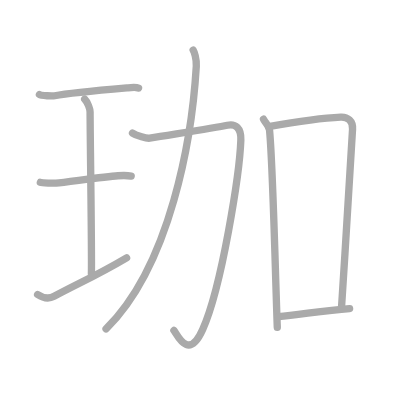
t = 0.00 s
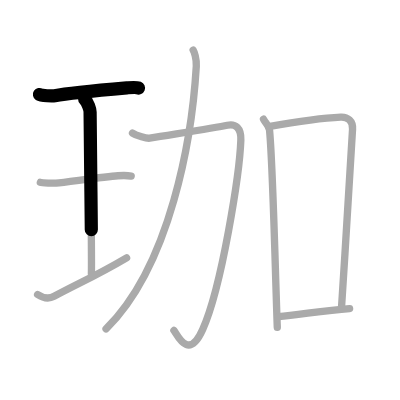
t = 1.75 s
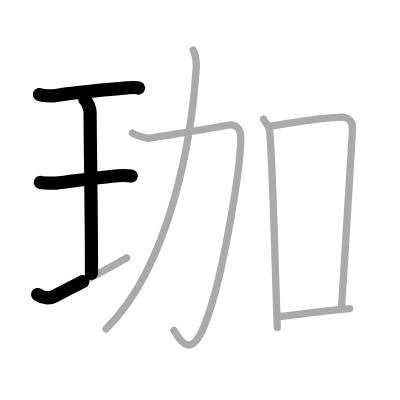
t = 3.50 s
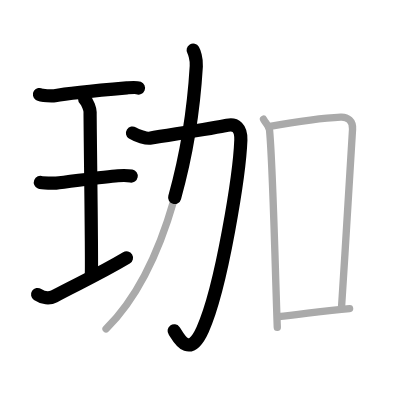
t = 5.50 s
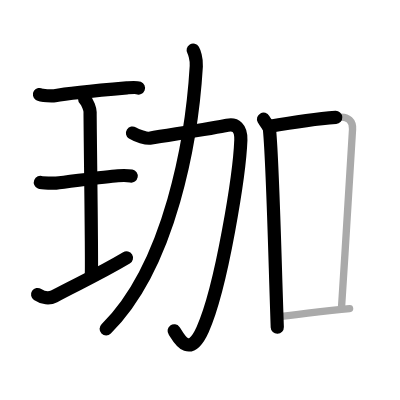
t = 7.25 s
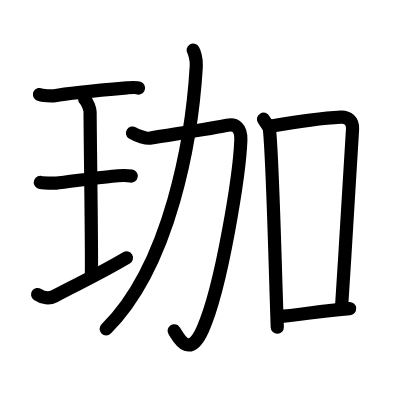
t = 9.00 s

The animated SVG that drew these frames (rendered in a browser with its animation timeline set to each time). Animation: 9 SMIL elements (animate=9); one cycle of 9.00 s.

<?xml version="1.0" standalone="no"?>
<!DOCTYPE svg PUBLIC "-//W3C//DTD SVG 1.1//EN"   "http://www.w3.org/Graphics/SVG/1.1/DTD/svg11.dtd">
<svg width="400px" height="400px"  version="1.1" xmlns="http://www.w3.org/2000/svg">
  <defs>
    <marker id="Triangle" viewBox="0 0 10 10" refX="0" refY="5" markerUnits="strokeWidth" markerWidth="3" style="stroke-opacity:0%;fill:#aaaaaa;" markerHeight="2" orient="auto">
      <path d="M 0 0 L 10 5 L 0 10 z" />
    </marker>
    
    <marker id="Arrow" viewBox="0 0 10 10" refX="5" refY="5" markerUnits="strokeWidth" markerWidth="1.8" style="stroke-opacity:0%;fill:#770000;" markerHeight="2" orient="auto">
      <path d="M 0 4 L 6 4 L 4 1 L 10 5 L 4 9 L 6 6 L 0 6 z" />
        <circle cx="5" cy="5" r="5" />
      </marker>
    
    <marker id="TriangleRed" viewBox="0 0 10 10" refX="0" refY="5" markerUnits="strokeWidth" markerWidth="3" style="stroke-opacity:0%;fill:#CC0000;" markerHeight="2" orient="auto">
      <path d="M 0 0 L 10 5 L 0 10 z" />
    </marker>
    
    <marker id="ArrowRed" viewBox="0 0 10 10" refX="5" refY="5" markerUnits="strokeWidth" markerWidth="1.8" style="stroke-opacity:0%;fill:#CC0000;" markerHeight="2" orient="auto">
      <path d="M 0 4 L 6 4 L 4 1 L 10 5 L 4 9 L 6 6 L 0 6 z" />
        <circle cx="5" cy="5" r="5" />
      </marker>
    
  </defs>
  
  <path style="fill:#ffffff; fill-opacity:100%; fill-rule:evenodd; stroke-width:0;" d="M 0 0 L 400px 0 L 400px 400px L 0 400px L 0 0" />

  <g transform="scale(3.6697247706422 3.6697247706422)">
<path style="fill:none; fill-opacity:0%; fill-rule:evenodd; stroke:#aaaaaa; stroke-opacity:100%; stroke-width: 1.5pt; stroke-linejoin:round; stroke-linecap:round;" d="M10.75 25.75c0.56 0.37 3.6 0.45 4.16 0.34c2.63-0.5 13.34-1.59 19.66-2.14c0.86-0.07 2.46-0.26 3.18 0.04"></path>
<path style="fill:none; fill-opacity:0%; fill-rule:evenodd; stroke:#aaaaaa; stroke-opacity:100%; stroke-width: 1.5pt; stroke-linejoin:round; stroke-linecap:round;" d="M23.07 27.02c0.87 0.88 1.48 2.78 1.48 3.48c0 5.95 0.52 40.12 0.35 44.07"></path>
<path style="fill:none; fill-opacity:0%; fill-rule:evenodd; stroke:#aaaaaa; stroke-opacity:100%; stroke-width: 1.5pt; stroke-linejoin:round; stroke-linecap:round;" d="M11 49.71c0.47 0.19 3.8 0.22 4.28 0.18c2.77-0.25 13-1.73 16.84-2c0.59-0.04 2.74-0.08 3.63 0.09"></path>
<path style="fill:none; fill-opacity:0%; fill-rule:evenodd; stroke:#aaaaaa; stroke-opacity:100%; stroke-width: 1.5pt; stroke-linejoin:round; stroke-linecap:round;" d="M10.25 80.25c1.5 1 3.22 1.19 4.5 0.5c6-3.25 11.75-5.75 19.75-10.5"></path>
<path style="fill:none; fill-opacity:0%; fill-rule:evenodd; stroke:#aaaaaa; stroke-opacity:100%; stroke-width: 1.5pt; stroke-linejoin:round; stroke-linecap:round;" d="M36.11 36.26c1.14 0.74 3.9 1.52 4.67 1.39c6.97-1.15 17.8-2.78 21.17-3.52c2.19-0.48 3.8 0.67 3.68 4.05C65.3 47.08 60.5 78 55.23 89.77c-3.93 8.78-6.96 1.33-7.84 0.28"></path>
<path style="fill:none; fill-opacity:0%; fill-rule:evenodd; stroke:#aaaaaa; stroke-opacity:100%; stroke-width: 1.5pt; stroke-linejoin:round; stroke-linecap:round;" d="M52.64 13.68c0.25 0.42 0.97 2.26 0.85 4.36c-1.16 19.54-6.99 54.21-24.59 71.6"></path>
<path style="fill:none; fill-opacity:0%; fill-rule:evenodd; stroke:#aaaaaa; stroke-opacity:100%; stroke-width: 1.5pt; stroke-linejoin:round; stroke-linecap:round;" d="M71.81 32.48c0.69 1.27 1.53 1.77 1.64 2.98c0.91 9.59 1.49 36.53 2.11 53.75"></path>
<path style="fill:none; fill-opacity:0%; fill-rule:evenodd; stroke:#aaaaaa; stroke-opacity:100%; stroke-width: 1.5pt; stroke-linejoin:round; stroke-linecap:round;" d="M73.19 34.49c7.84-1.38 15.27-2.38 19.67-2.58c1.88-0.09 3.36 1.04 3.21 3.28c-0.32 4.81-1.79 30.2-3.01 48.69"></path>
<path style="fill:none; fill-opacity:0%; fill-rule:evenodd; stroke:#aaaaaa; stroke-opacity:100%; stroke-width: 1.5pt; stroke-linejoin:round; stroke-linecap:round;" d="M75.83 86.28c5.58-0.47 12.14-1.62 19.44-2.18"></path>

<path style="fill:none; fill-opacity:0%; fill-rule:evenodd; stroke:#000000; stroke-opacity:100%; stroke-width: 2.7pt; stroke-linejoin:round; stroke-linecap:round;" d="M10.75 25.75c0.56 0.37 3.6 0.45 4.16 0.34c2.63-0.5 13.34-1.59 19.66-2.14c0.86-0.07 2.46-0.26 3.18 0.04" pathLength="100" stroke-dashoffset="100" stroke-dasharray="100 105"><animate id="dashAnim1" attributeName="stroke-dashoffset" from="100" to="0" dur="1s" calcMode="linear" fill="freeze"/></path>
<path style="fill:none; fill-opacity:0%; fill-rule:evenodd; stroke:#000000; stroke-opacity:100%; stroke-width: 2.7pt; stroke-linejoin:round; stroke-linecap:round;" d="M23.07 27.02c0.87 0.88 1.48 2.78 1.48 3.48c0 5.95 0.52 40.12 0.35 44.07" pathLength="100" stroke-dashoffset="100" stroke-dasharray="100 105"><animate id="dashAnim2" attributeName="stroke-dashoffset" from="100" to="0" dur="1s" calcMode="linear" begin="dashAnim1.end" fill="freeze"/></path>
<path style="fill:none; fill-opacity:0%; fill-rule:evenodd; stroke:#000000; stroke-opacity:100%; stroke-width: 2.7pt; stroke-linejoin:round; stroke-linecap:round;" d="M11 49.71c0.47 0.19 3.8 0.22 4.28 0.18c2.77-0.25 13-1.73 16.84-2c0.59-0.04 2.74-0.08 3.63 0.09" pathLength="100" stroke-dashoffset="100" stroke-dasharray="100 105"><animate id="dashAnim3" attributeName="stroke-dashoffset" from="100" to="0" dur="1s" calcMode="linear" begin="dashAnim2.end" fill="freeze"/></path>
<path style="fill:none; fill-opacity:0%; fill-rule:evenodd; stroke:#000000; stroke-opacity:100%; stroke-width: 2.7pt; stroke-linejoin:round; stroke-linecap:round;" d="M10.25 80.25c1.5 1 3.22 1.19 4.5 0.5c6-3.25 11.75-5.75 19.75-10.5" pathLength="100" stroke-dashoffset="100" stroke-dasharray="100 105"><animate id="dashAnim4" attributeName="stroke-dashoffset" from="100" to="0" dur="1s" calcMode="linear" begin="dashAnim3.end" fill="freeze"/></path>
<path style="fill:none; fill-opacity:0%; fill-rule:evenodd; stroke:#000000; stroke-opacity:100%; stroke-width: 2.7pt; stroke-linejoin:round; stroke-linecap:round;" d="M36.11 36.26c1.14 0.74 3.9 1.52 4.67 1.39c6.97-1.15 17.8-2.78 21.17-3.52c2.19-0.48 3.8 0.67 3.68 4.05C65.3 47.08 60.5 78 55.23 89.77c-3.93 8.78-6.96 1.33-7.84 0.28" pathLength="100" stroke-dashoffset="100" stroke-dasharray="100 105"><animate id="dashAnim5" attributeName="stroke-dashoffset" from="100" to="0" dur="1s" calcMode="linear" begin="dashAnim4.end" fill="freeze"/></path>
<path style="fill:none; fill-opacity:0%; fill-rule:evenodd; stroke:#000000; stroke-opacity:100%; stroke-width: 2.7pt; stroke-linejoin:round; stroke-linecap:round;" d="M52.64 13.68c0.25 0.42 0.97 2.26 0.85 4.36c-1.16 19.54-6.99 54.21-24.59 71.6" pathLength="100" stroke-dashoffset="100" stroke-dasharray="100 105"><animate id="dashAnim6" attributeName="stroke-dashoffset" from="100" to="0" dur="1s" calcMode="linear" begin="dashAnim5.end" fill="freeze"/></path>
<path style="fill:none; fill-opacity:0%; fill-rule:evenodd; stroke:#000000; stroke-opacity:100%; stroke-width: 2.7pt; stroke-linejoin:round; stroke-linecap:round;" d="M71.81 32.48c0.69 1.27 1.53 1.77 1.64 2.98c0.91 9.59 1.49 36.53 2.11 53.75" pathLength="100" stroke-dashoffset="100" stroke-dasharray="100 105"><animate id="dashAnim7" attributeName="stroke-dashoffset" from="100" to="0" dur="1s" calcMode="linear" begin="dashAnim6.end" fill="freeze"/></path>
<path style="fill:none; fill-opacity:0%; fill-rule:evenodd; stroke:#000000; stroke-opacity:100%; stroke-width: 2.7pt; stroke-linejoin:round; stroke-linecap:round;" d="M73.19 34.49c7.84-1.38 15.27-2.38 19.67-2.58c1.88-0.09 3.36 1.04 3.21 3.28c-0.32 4.81-1.79 30.2-3.01 48.69" pathLength="100" stroke-dashoffset="100" stroke-dasharray="100 105"><animate id="dashAnim8" attributeName="stroke-dashoffset" from="100" to="0" dur="1s" calcMode="linear" begin="dashAnim7.end" fill="freeze"/></path>
<path style="fill:none; fill-opacity:0%; fill-rule:evenodd; stroke:#000000; stroke-opacity:100%; stroke-width: 2.7pt; stroke-linejoin:round; stroke-linecap:round;" d="M75.83 86.28c5.58-0.47 12.14-1.62 19.44-2.18" pathLength="100" stroke-dashoffset="100" stroke-dasharray="100 105"><animate id="dashAnim9" attributeName="stroke-dashoffset" from="100" to="0" dur="1s" calcMode="linear" begin="dashAnim8.end" fill="freeze"/></path>

</g>

</svg>  
          
